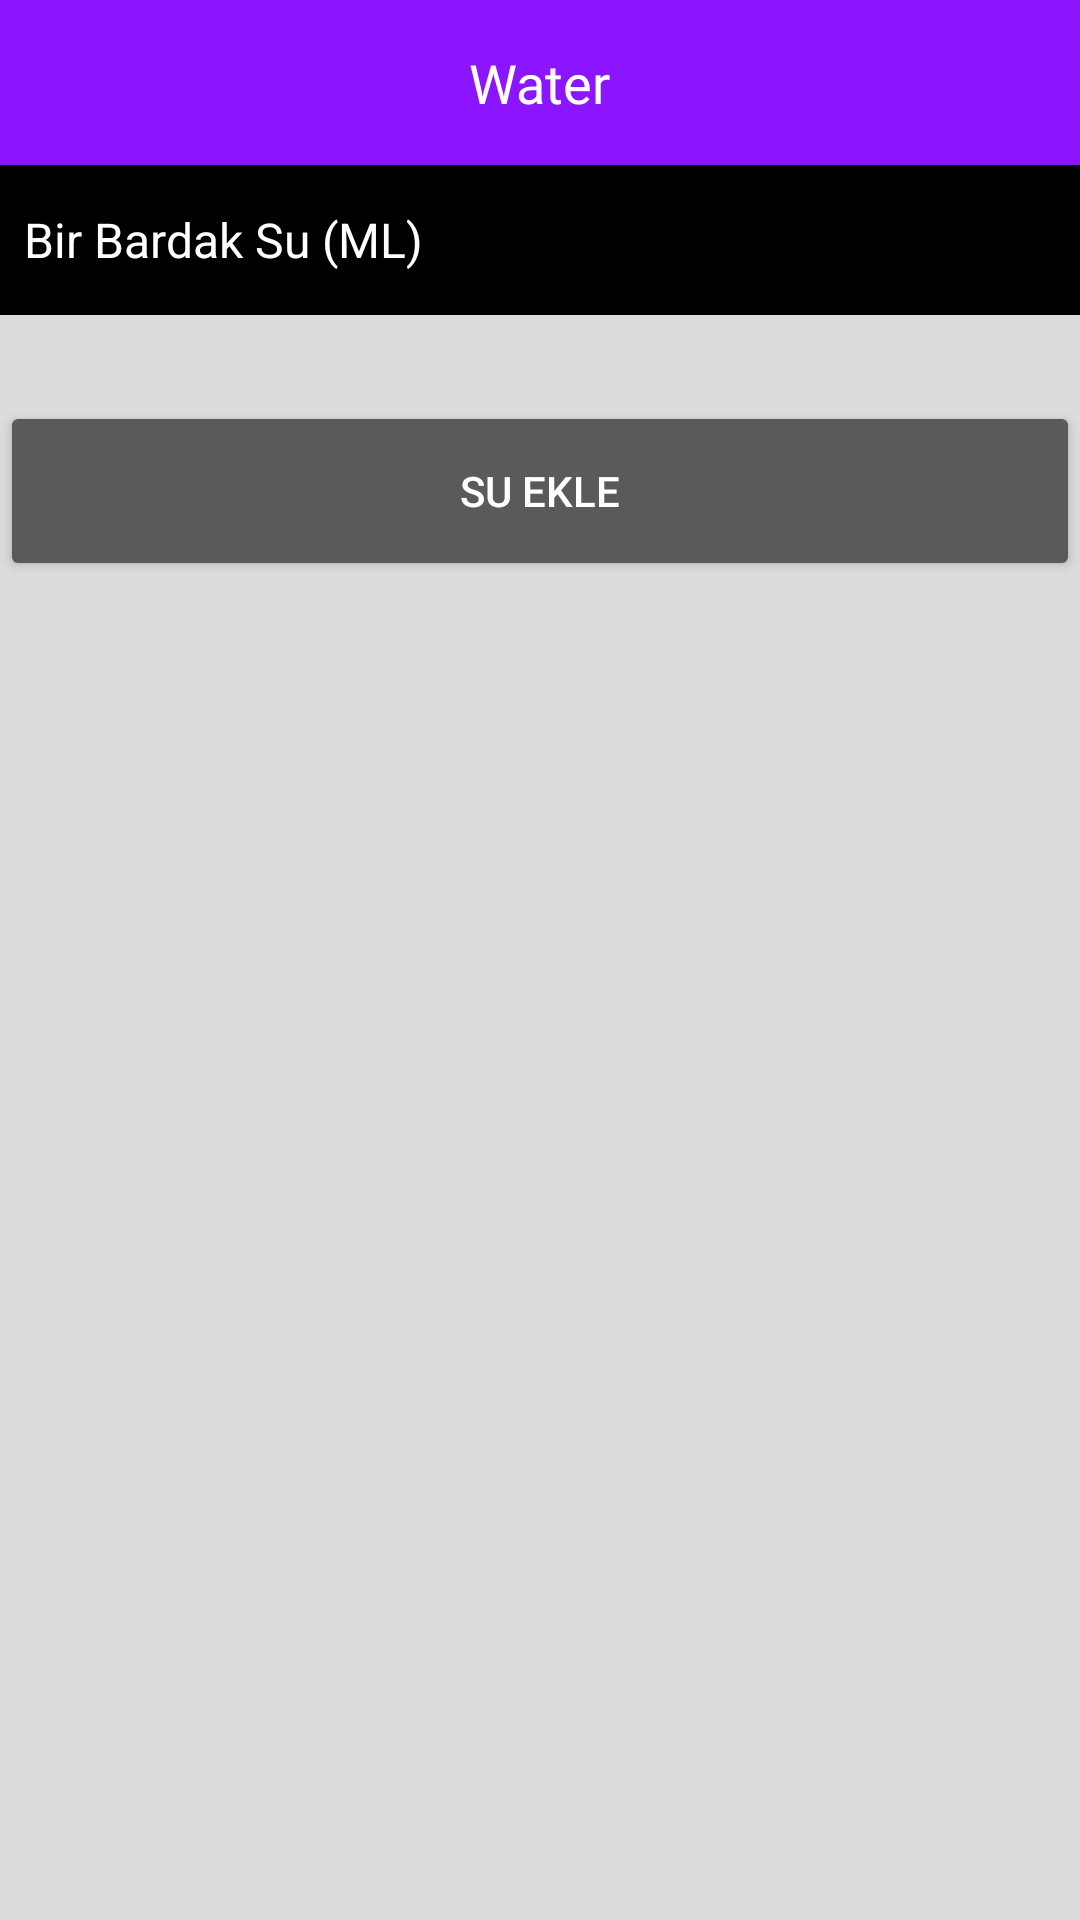

This screen was rendered from an Android layout file. Write that file and the resources it references.
<!-- AndroidManifest.xml: activity theme Theme.AppCompat.NoActionBar -->
<!-- res/layout/activity_water.xml -->
<?xml version="1.0" encoding="utf-8"?>
<androidx.constraintlayout.widget.ConstraintLayout xmlns:android="http://schemas.android.com/apk/res/android"
    xmlns:app="http://schemas.android.com/apk/res-auto"
    xmlns:tools="http://schemas.android.com/tools"
    android:layout_width="match_parent"
    android:layout_height="match_parent"
    android:background="@color/special_gray"
    tools:context=".WaterActivity">
    <ImageView
        android:id="@+id/imageView"
        android:layout_width="0dp"
        android:layout_height="55dp"
        android:background="@drawable/header_special_purple"
        app:layout_constraintEnd_toEndOf="parent"
        app:layout_constraintHorizontal_bias="0.0"
        app:layout_constraintStart_toStartOf="parent"
        app:layout_constraintTop_toTopOf="parent"/>
    <TextView
        android:id="@+id/textView2"
        android:layout_width="wrap_content"
        android:layout_height="wrap_content"
        android:fontFamily="@font/montserrat"
        android:text="@string/lbl_water_activity"
        android:textColor="@color/white"
        android:textSize="18sp"
        app:layout_constraintBottom_toBottomOf="@+id/imageView"
        app:layout_constraintEnd_toEndOf="@+id/imageView"
        app:layout_constraintStart_toStartOf="@+id/imageView"
        app:layout_constraintTop_toTopOf="parent"/>

    <Spinner
        android:id="@+id/sprWaters"
        android:layout_width="0dp"
        android:layout_height="50dp"
        android:background="@color/black"
        android:entries="@array/waterList"
        app:layout_constraintBottom_toBottomOf="parent"
        app:layout_constraintEnd_toEndOf="parent"
        app:layout_constraintHorizontal_bias="0.0"
        app:layout_constraintStart_toStartOf="parent"
        app:layout_constraintTop_toBottomOf="@+id/imageView"
        app:layout_constraintVertical_bias="0.0"
        tools:ignore="HardcodedText" />

    <Button
        android:id="@+id/btnAddWater"
        android:layout_width="0dp"
        android:layout_height="60dp"
        android:text="Su Ekle"
        app:layout_constraintBottom_toBottomOf="parent"
        app:layout_constraintEnd_toEndOf="parent"
        app:layout_constraintHorizontal_bias="0.0"
        app:layout_constraintStart_toStartOf="parent"
        app:layout_constraintTop_toBottomOf="@+id/sprWaters"
        app:layout_constraintVertical_bias="0.06" />

    <ListView
        android:id="@+id/lstWaterList"
        android:layout_width="match_parent"
        android:layout_height="433dp"
        app:layout_constraintBottom_toBottomOf="parent"
        app:layout_constraintEnd_toEndOf="parent"
        app:layout_constraintStart_toStartOf="parent"
        app:layout_constraintTop_toBottomOf="@+id/btnAddWater"
        app:layout_constraintVertical_bias="0.485" />

</androidx.constraintlayout.widget.ConstraintLayout>
<!-- resources referenced by this layout -->
<resources>
  <string-array name="waterList">
          <item>Bir Bardak Su (ML)</item>
          <item>Bir Şişe Su (ML)</item>
      </string-array>
  <color name="black">#FF000000</color>
  <color name="special_gray">#DCDCDC</color>
  <color name="white">#FFFFFFFF</color>
  <!-- drawable header_special_purple (drawable) -->
  <?xml version="1.0" encoding="utf-8"?>
  <shape xmlns:android="http://schemas.android.com/apk/res/android"
      android:shape="rectangle"
      >
      <solid android:color="@color/special_purple"/>
  </shape>
  <string name="lbl_water_activity">Water</string>
  <color name="special_purple">#8B15FF</color>
</resources>
